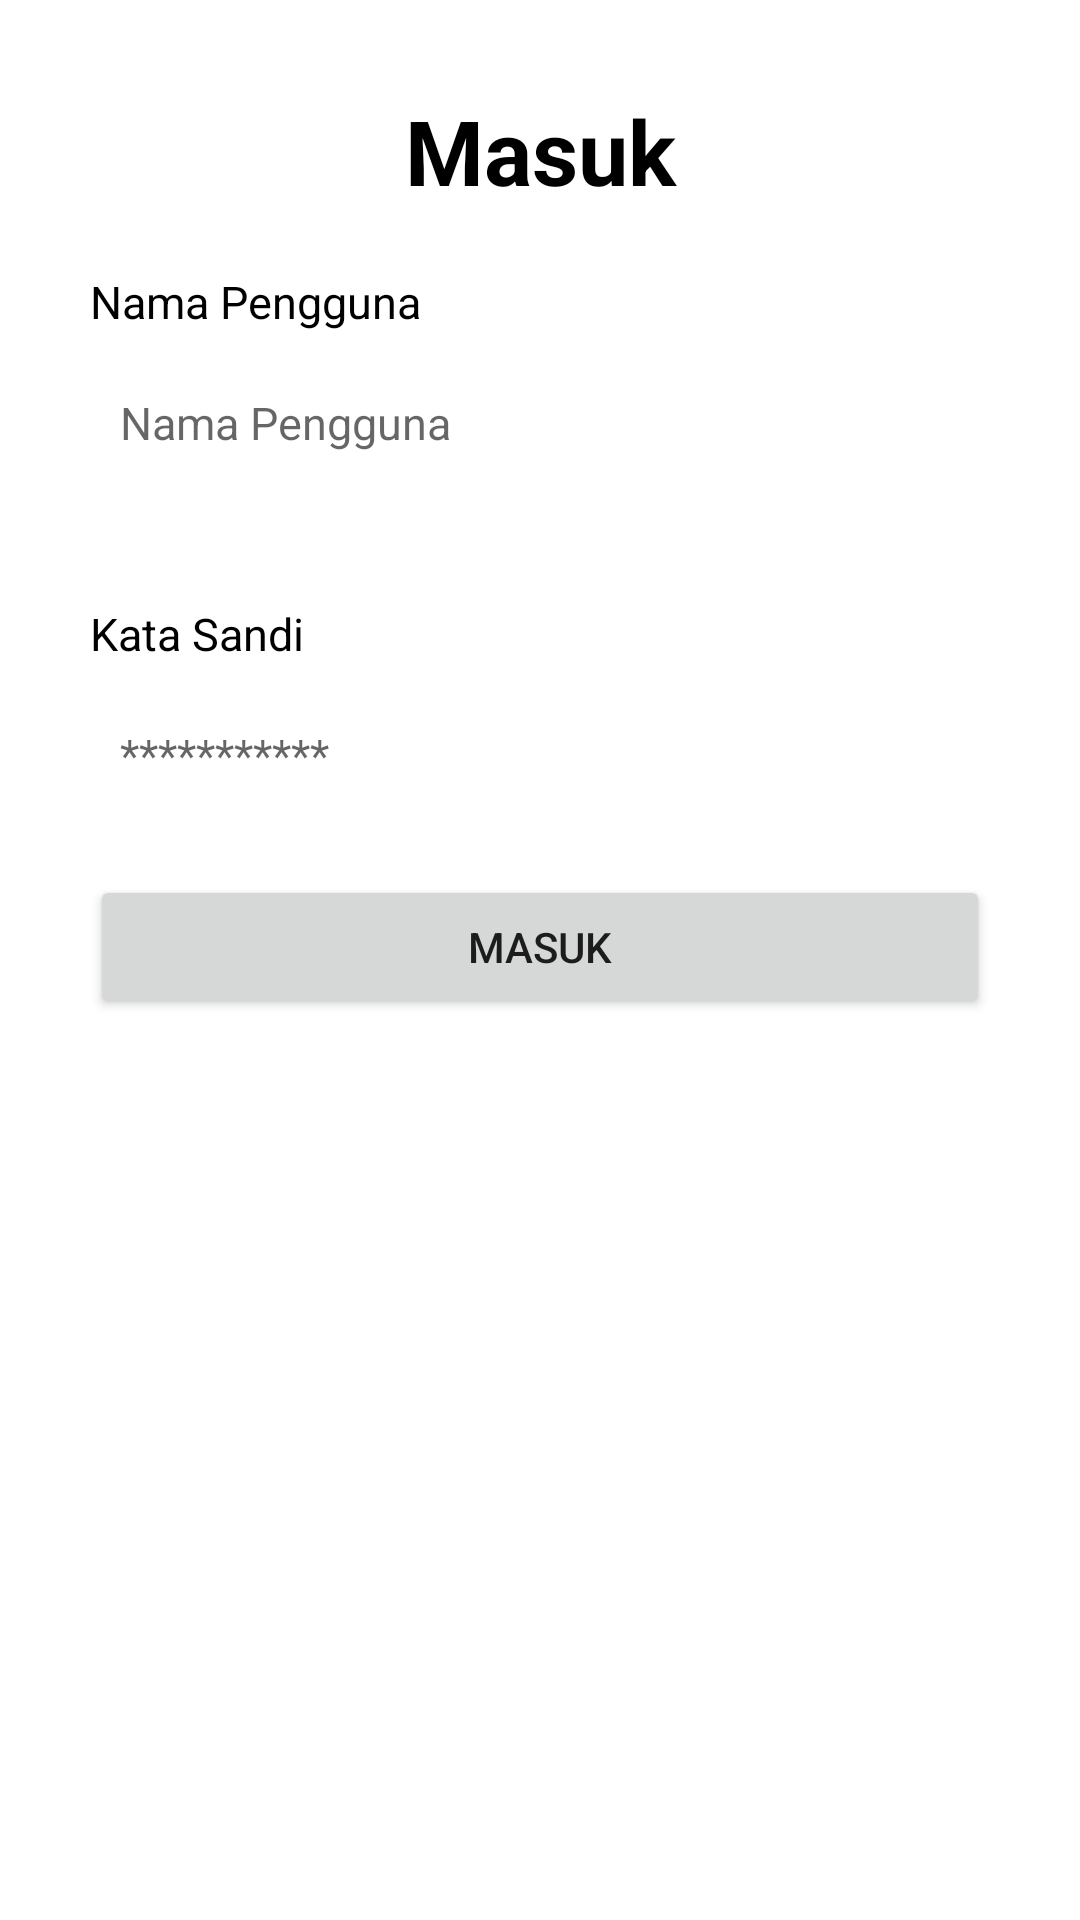

Here is an Android app screen rendered from its layout file. Give the layout XML and the strings, colors and styles it references.
<!-- AndroidManifest.xml: application theme Theme.NewLoginApp -->
<!-- res/layout/activity_main.xml -->
<?xml version="1.0" encoding="utf-8"?>
<LinearLayout xmlns:android="http://schemas.android.com/apk/res/android"
    xmlns:app="http://schemas.android.com/apk/res-auto"
    xmlns:tools="http://schemas.android.com/tools"
    android:layout_width="match_parent"
    android:layout_height="match_parent"
    tools:context=".MainActivity"
    android:orientation="vertical"
    android:layout_marginTop="20dp"
    android:padding="30dp">
        <TextView
            android:layout_width="match_parent"
            android:layout_height="wrap_content"
            android:paddingBottom="20dp"
            android:text="Masuk"
            android:textSize="30dp"
            android:textStyle="bold"
            android:textAlignment="center"
            android:textColor="@color/black"/>
        <TextView
            android:id="@+id/txt_email"
            android:layout_width="match_parent"
            android:layout_height="wrap_content"
            android:text="Nama Pengguna"
            android:textSize="15dp"
            android:textColor="@color/black"/>
        <EditText
            android:id="@+id/uname"
            android:layout_width="match_parent"
            android:layout_height="wrap_content"
            android:layout_below="@+id/txt_email"
            android:layout_marginTop="10dp"
            android:layout_marginBottom="20dp"
            android:background="@drawable/background"
            android:padding="10dp"
            android:textSize="15dp"
            android:inputType="text"
            android:hint="Nama Pengguna"/>
        <TextView
            android:id="@+id/txt_pw"
            android:layout_width="match_parent"
            android:layout_height="wrap_content"
            android:layout_marginTop="20dp"
            android:text="Kata Sandi"
            android:textSize="15dp"
            android:textColor="@color/black"/>
        <EditText
            android:id="@+id/pw"
            android:layout_width="match_parent"
            android:layout_height="wrap_content"
            android:inputType="textPassword"
            android:layout_marginTop="10dp"
            android:layout_marginBottom="20dp"
            android:background="@drawable/background"
            android:padding="10dp"
            android:textSize="15dp"
            android:hint="***********"/>
        <Button
            android:id="@+id/btn_login"
            android:layout_width="match_parent"
            android:layout_height="wrap_content"
            android:text="Masuk"
            android:layout_alignParentBottom="true"/>

</LinearLayout>
<!-- resources referenced by this layout -->
<resources>
  <style name="Theme.NewLoginApp" parent="Theme.MaterialComponents.DayNight.DarkActionBar">
          
          <item name="colorPrimary">@color/purple_500</item>
          <item name="colorPrimaryVariant">@color/purple_700</item>
          <item name="colorOnPrimary">@color/white</item>
          
          <item name="colorSecondary">@color/teal_200</item>
          <item name="colorSecondaryVariant">@color/teal_700</item>
          <item name="colorOnSecondary">@color/black</item>
          
          <item name="android:statusBarColor">?attr/colorPrimaryVariant</item>
          
      </style>
  <!-- not gathered from this repository: default colours our renderer supplied (Android Studio template values) -->
  <color name="purple_500">#FF6200EE</color>
  <color name="purple_700">#FF3700B3</color>
  <color name="teal_200">#FF03DAC5</color>
  <color name="teal_700">#FF018786</color>
  <color name="black">#FF000000</color>
  <color name="white">#FFFFFFFF</color>
</resources>
